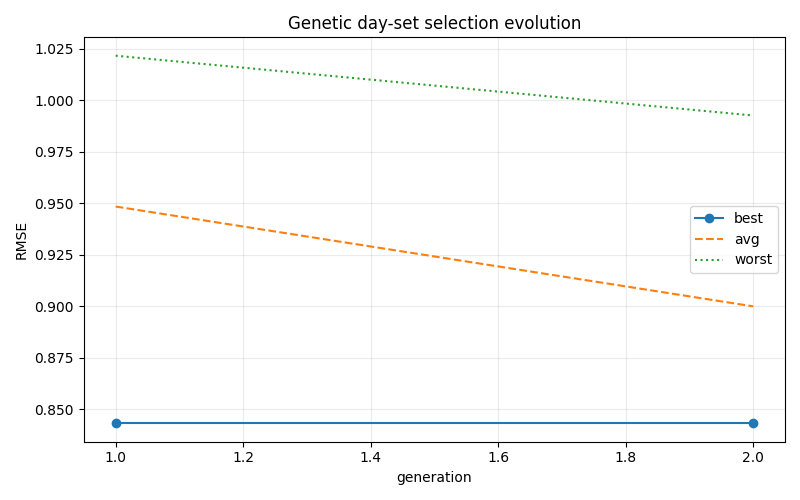

The data file committed next to this chart (first rows):
generation, best_rmse, avg_rmse, worst_rmse
1, 0.8432, 0.9485, 1.022
2, 0.8432, 0.9, 0.9927
